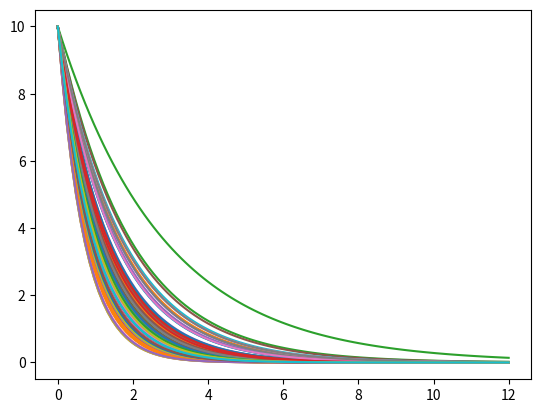
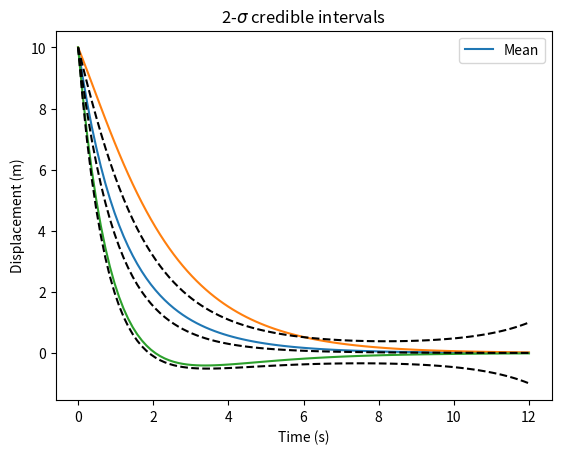

Reproduce these figures in Python, in order. (Note: this script raises an exception after producing the figures.)
%matplotlib inline
import matplotlib.pyplot as plt
#from IPython.display import Image
from scipy import stats
import numpy as np

a0 = 1
sigma_a = 0.25
b0 = 10

def u(b,a,t): #Exact solution
    return b*np.exp(-a*t)

t = np.linspace(0, 12, 100)
umean_exact = b0*np.exp(-a0*t)*np.exp(sigma_a**2*t**2/2)
uvar_exact = b0**2*np.exp(-2*a0*t)*(np.exp(2*sigma_a**2*t**2)-np.exp(sigma_a**2*t**2))

nt=100
t2 = t.reshape(nt,1)
fig, ax  = plt.subplots()
ax.plot(t,u(b0,np.random.normal(a0,sigma_a,100),t2));

udirect = u(b0,np.random.normal(a0,sigma_a,10),t2)
umean = np.mean(udirect,axis=1)
uplus = umean + 2*np.std(udirect,axis=1)
uminus = umean - 2*np.std(udirect,axis=1)
fig, ax  = plt.subplots()
ax.plot(t,umean)
ax.plot(t,uplus)
ax.plot(t,uminus)
ax.plot(t,umean_exact,'k--')
ax.plot(t,umean_exact+2*np.sqrt(uvar_exact),'k--')
ax.plot(t,umean_exact-2*np.sqrt(uvar_exact),'k--')
plt.xlabel('Time (s)'),plt.ylabel('Displacement (m)')
plt.legend(['Mean'])
plt.title('2-$\sigma$ credible intervals')

K=8

def e_ink(i,n,k):
    s2 = i + n + k
    s = (i + n + k)/2
    if np.mod(s2,2)==1:
        f = 0
    elif ((s<i) | (s<n) | (s<k)):
        f = 0
    else:
        f = np.math.factorial(i)*np.math.factorial(n)*np.math.factorial(k)/np.math.factorial(s-i)/np.math.factorial(s-n)/np.math.factorial(s-k)
    return f

A = np.zeros(shape=(K+1,K+1))
gamma = np.zeros(K+1)
for i in range(K+1):
    gamma[i] = np.math.factorial(i)
    for k in range(K+1):
        A[i,k] = -1/np.math.factorial(i)*(a0*e_ink(i,0,k)+sigma_a*e_ink(i,1,k))

plt.pcolor(A)

from scipy.integrate import odeint
def dU_dt(U, t, A):
    # Here U is a vector such that y=U[0] and z=U[1]. This function should return [y', z']
    return A.dot(U)

U0 = np.zeros(K+1)
U0[0] = b0
UK = odeint(dU_dt, U0, t, args=(A,))
UKmean = UK[:,0]
UKvar = np.sum(gamma[1:]*UK[:,1:]**2,axis=1)

fig, ax  = plt.subplots()
ax.plot(t,UKmean)
ax.plot(t,UKmean + 2*np.sqrt(UKvar))
ax.plot(t,UKmean - 2*np.sqrt(UKvar))
ax.plot(t,umean_exact,'k--')
ax.plot(t,umean_exact+2*np.sqrt(uvar_exact),'k--')
ax.plot(t,umean_exact-2*np.sqrt(uvar_exact),'k--')

from numpy.polynomial import HermiteE as H

qq = np.linspace(-2, 2, 100)
for i in range(4): ax = plt.plot(qq, H.basis(i)(qq), lw=2, label="$H_%d$"%i)
plt.legend(loc="lower left")

R = 12
q,w = np.polynomial.hermite_e.hermegauss(R)
w = w/np.sqrt(2*np.pi)
np.sum(w)

k=0
plt.plot(np.sum(H.basis(k)(q)*w*u(b0,a0+sigma_a*q,t2),axis=1)/gamma[k])

UKp = np.zeros(shape=(nt,K+1))
for k in range(K+1):
    UKp[:,k] = np.sum(H.basis(k)(q)*w*u(b0,a0+sigma_a*q,t2),axis=1)/gamma[k]

UKpmean = UKp[:,0]
UKpvar = np.sum(gamma[1:]*UKp[:,1:]**2,axis=1)

fig, ax  = plt.subplots()
ax.plot(t,UKpmean)
ax.plot(t,UKpmean + 2*np.sqrt(UKpvar))
ax.plot(t,UKpmean - 2*np.sqrt(UKpvar))
ax.plot(t,umean_exact,'k--')
ax.plot(t,umean_exact+2*np.sqrt(uvar_exact),'k--')
ax.plot(t,umean_exact-2*np.sqrt(uvar_exact),'k--')



